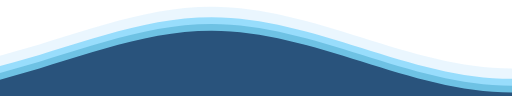
t = 0.00 s
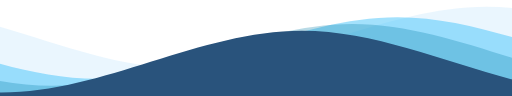
t = 1.63 s
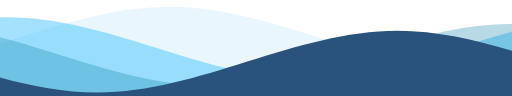
t = 3.25 s
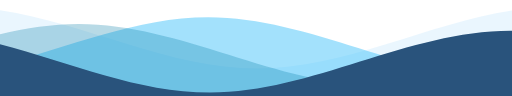
t = 5.00 s
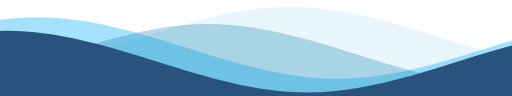
t = 6.50 s
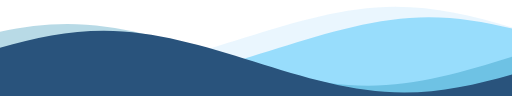
t = 8.13 s

The animated SVG that drew these frames (rendered in a browser with its animation timeline set to each time). Animation: 4 SMIL elements (animateTransform=4); frames cover the first 8.12 s, repeats indefinitely.

<svg xmlns="http://www.w3.org/2000/svg" xmlns:xlink="http://www.w3.org/1999/xlink" viewBox="0 24 150 28" preserveAspectRatio="none" width="100%" height="120" shape-rendering="auto">
  <defs>
    <path id="gentle-wave" d="M-160 44c30 0 58-18 88-18s58 18 88 18 58-18 88-18s58 18 88 18 v44h-352z" />
  </defs>
  <g>
    <use xlink:href="#gentle-wave" x="48" y="0" fill="rgba(224, 242, 254, 0.66)">
      <animateTransform attributeName="transform" type="translate" values="-90,0; 85,0; -90,0" dur="7s" calcMode="spline" keyTimes="0;0.5;1" keySplines="0.55 0.5 0.45 0.5;0.55 0.5 0.45 0.5" repeatCount="indefinite" />
    </use>
    <use xlink:href="#gentle-wave" x="48" y="3" fill="rgba(56, 189, 248, 0.46)">
      <animateTransform attributeName="transform" type="translate" values="-90,0; 85,0; -90,0" dur="10s" calcMode="spline" keyTimes="0;0.5;1" keySplines="0.55 0.5 0.45 0.5;0.55 0.5 0.45 0.5" repeatCount="indefinite" />
    </use>
    <use xlink:href="#gentle-wave" x="48" y="5" fill="rgba(0, 123, 167, 0.28)">
      <animateTransform attributeName="transform" type="translate" values="-90,0; 85,0; -90,0" dur="13s" calcMode="spline" keyTimes="0;0.5;1" keySplines="0.55 0.5 0.45 0.5;0.55 0.5 0.45 0.5" repeatCount="indefinite" />
    </use>
    <use xlink:href="#gentle-wave" x="48" y="7" fill="#29537c">
      <animateTransform attributeName="transform" type="translate" values="-90,0; 85,0; -90,0" dur="20s" calcMode="spline" keyTimes="0;0.5;1" keySplines="0.55 0.5 0.45 0.5;0.55 0.5 0.45 0.5" repeatCount="indefinite" />
    </use>
  </g>
</svg>
